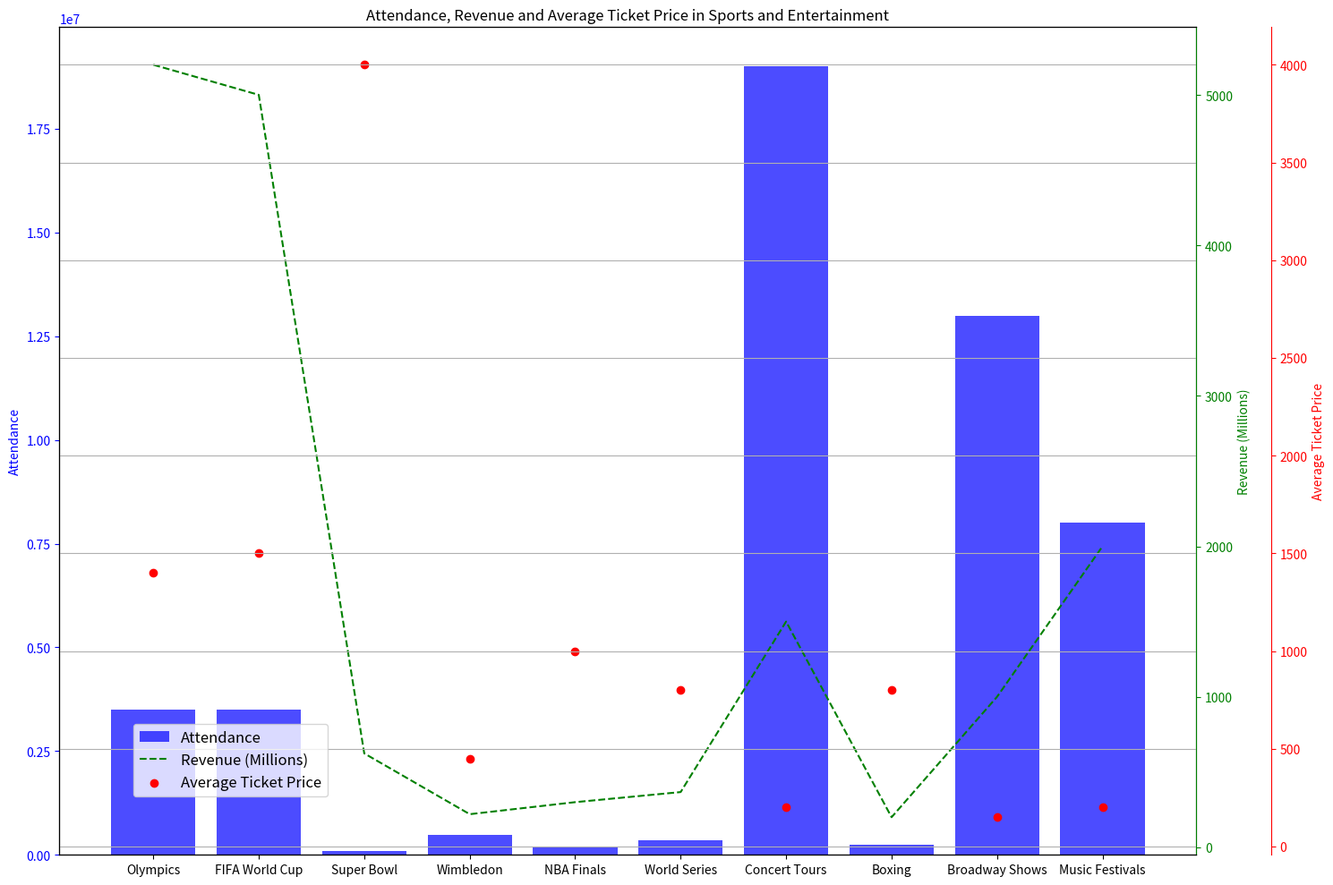

The matplotlib source for this figure: (Note: this script raises an exception after producing the figure.)
import matplotlib.pyplot as plt
import numpy as np
import matplotlib.ticker as ticker

# data
data_labels = ['Attendance', 'Revenue (Millions)', 'Average Ticket Price']
line_labels = ['Olympics', 'FIFA World Cup', 'Super Bowl', 'Wimbledon', 'NBA Finals', 'World Series', 'Concert Tours', 'Boxing', 'Broadway Shows', 'Music Festivals']
data = np.array([
    [3490000, 5200, 1400],
    [3500000, 5000, 1500],
    [103000, 624, 4000],
    [470000, 220, 450],
    [190000,  300, 1000],
    [342000,   367, 800],
    [19000000, 1500, 200],
    [250000,   200, 800],
    [13000000, 1000, 150],
    [8000000,  2000, 200]])

fig = plt.figure(figsize=(15,10))
ax1 = fig.add_subplot(111)
ax1.bar(line_labels,data[:,0],color='b',alpha=0.7,label=data_labels[0])
ax1.yaxis.set_major_locator(ticker.AutoLocator())
ax1.set_ylabel(data_labels[0],color='b')
ax1.tick_params(axis='y', colors='b')

ax2 = ax1.twinx()
ax2.plot(line_labels,data[:,1],'g--',label=data_labels[1])
ax2.yaxis.set_major_locator(ticker.AutoLocator())
ax2.set_ylabel(data_labels[1],color='g')
ax2.spines['right'].set_color('g')
ax2.tick_params(axis='y', colors='g')

ax3 = ax1.twinx()
ax3.scatter(line_labels,data[:,2],color='r',label=data_labels[2])
ax3.yaxis.set_major_locator(ticker.AutoLocator())
ax3.set_ylabel(data_labels[2],color='r')
ax3.spines['right'].set_position(('outward',60))
ax3.spines['right'].set_color('r')
ax3.tick_params(axis='y', colors='r')

fig.legend(loc=(0.1, 0.1),fontsize='large')
plt.grid()
plt.title('Attendance, Revenue and Average Ticket Price in Sports and Entertainment') 
plt.tight_layout()
plt.savefig('/cpfs01/user/yehancheng/workspace/datasets/SimChartV2/demo/multi-axes/png/157_202312310108.png')
plt.close()
